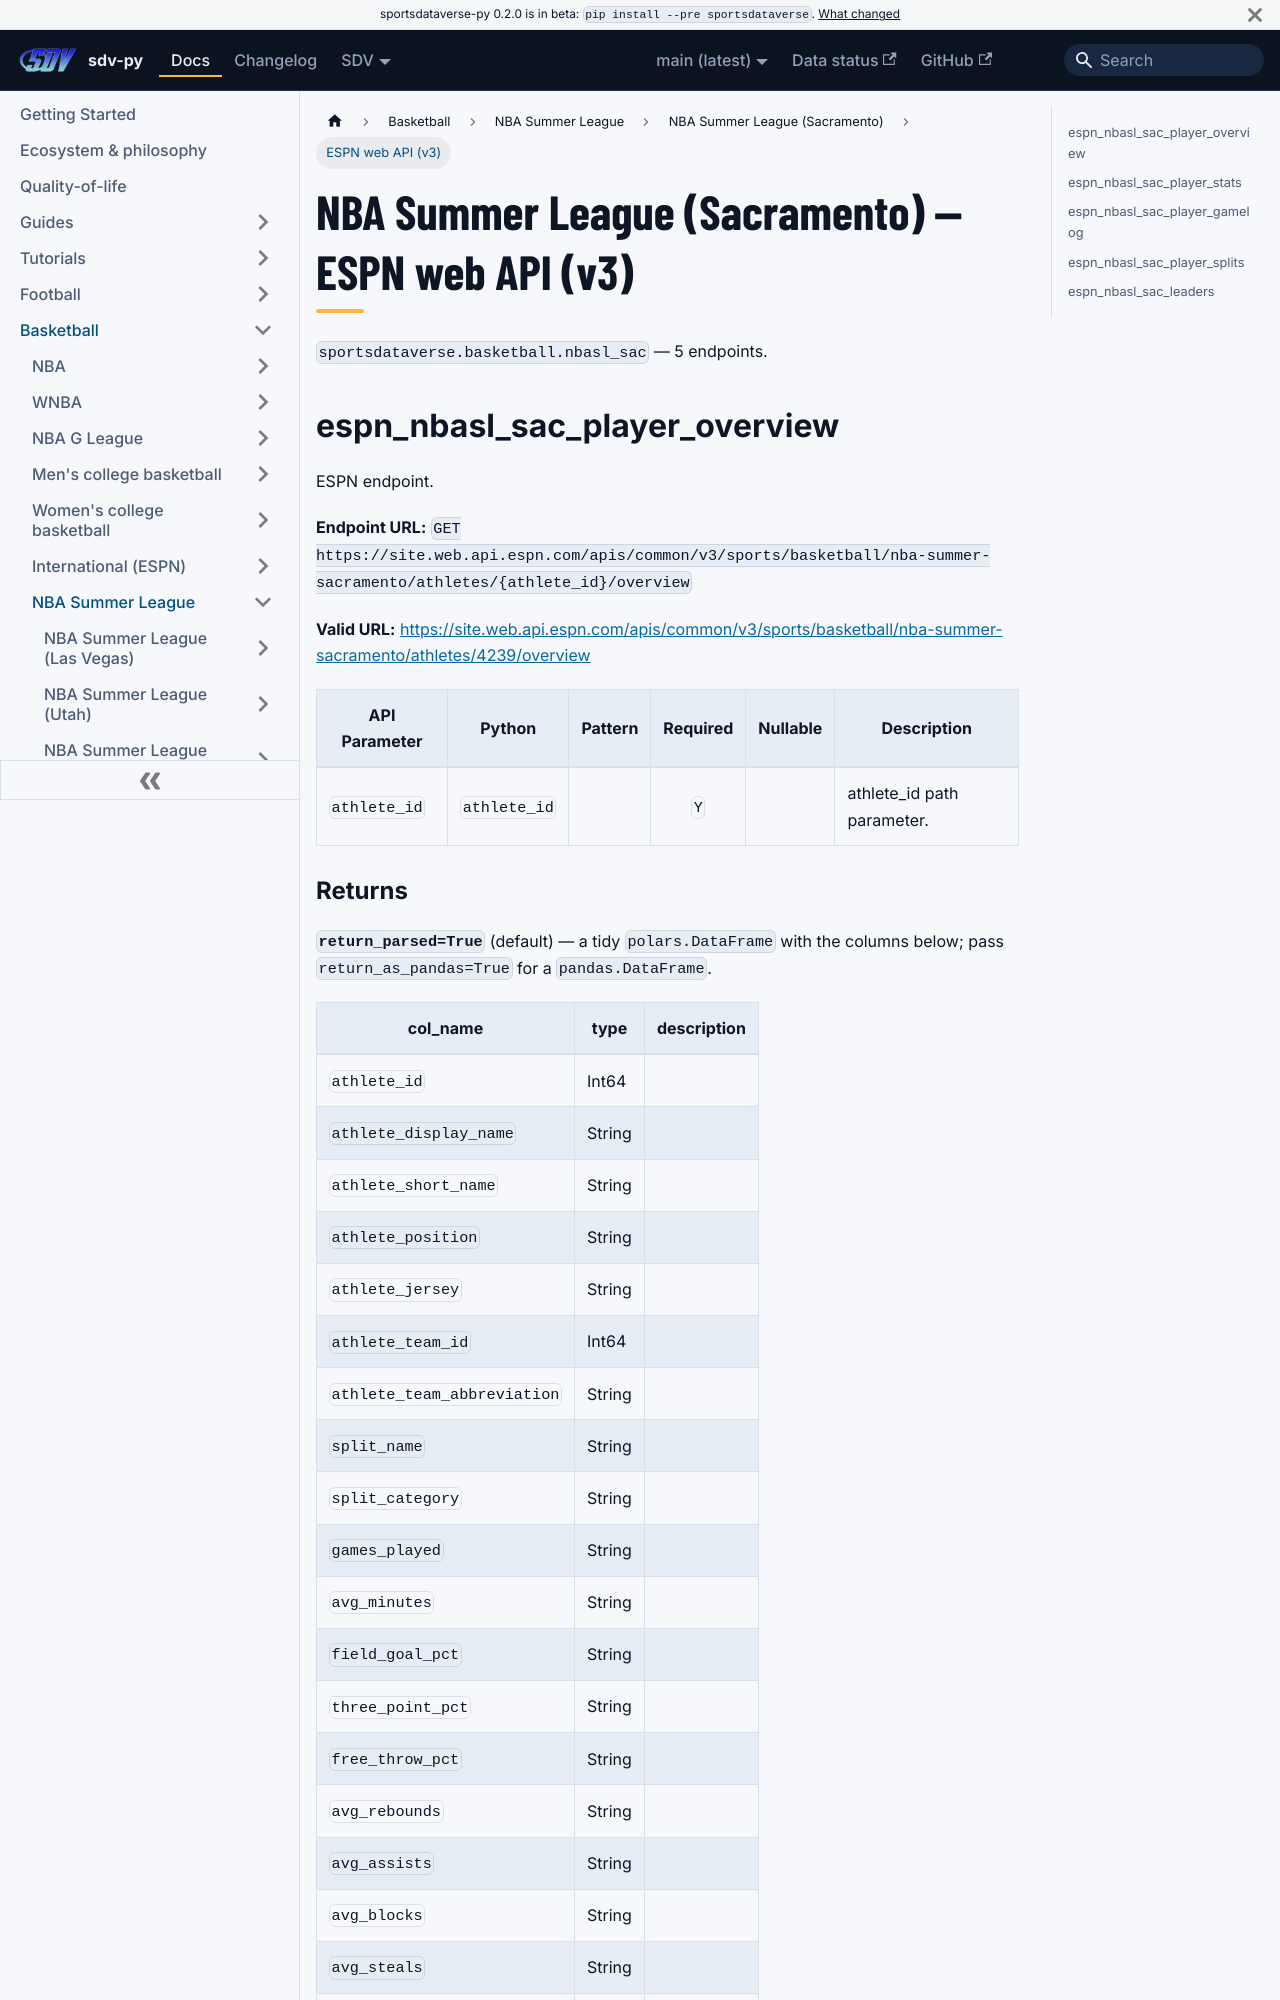

repository: sportsdataverse/sportsdataverse-py · page: docs/nbasl_sac/reference/web/index.html · generator: docusaurus

---
title: NBA Summer League (Sacramento) — ESPN web API (v3)
sidebar_label: ESPN web API (v3)
description: "NBA Summer League (Sacramento) — ESPN web API (v3) — endpoint reference in sdv-py, the SportsDataverse Python package."
sidebar_position: 21
toc_max_heading_level: 2
---
# NBA Summer League (Sacramento) — ESPN web API (v3)

`sportsdataverse.basketball.nbasl_sac` — 5 endpoints.

## espn_nbasl_sac_player_overview

ESPN endpoint.

**Endpoint URL:** `GET https://site.web.api.espn.com/apis/common/v3/sports/basketball/nba-summer-sacramento/athletes/{athlete_id}/overview`

**Valid URL:** [https://site.web.api.espn.com/apis/common/v3/sports/basketball/nba-summer-sacramento/athletes/4239/overview](https://site.web.api.espn.com/apis/common/v3/sports/basketball/nba-summer-sacramento/athletes/4239/overview)

| API Parameter | Python | Pattern | Required | Nullable | Description |
|---|---|:---:|:---:|:---:|---|
| `athlete_id` | `athlete_id` |  | `Y` |  | athlete_id path parameter. |
